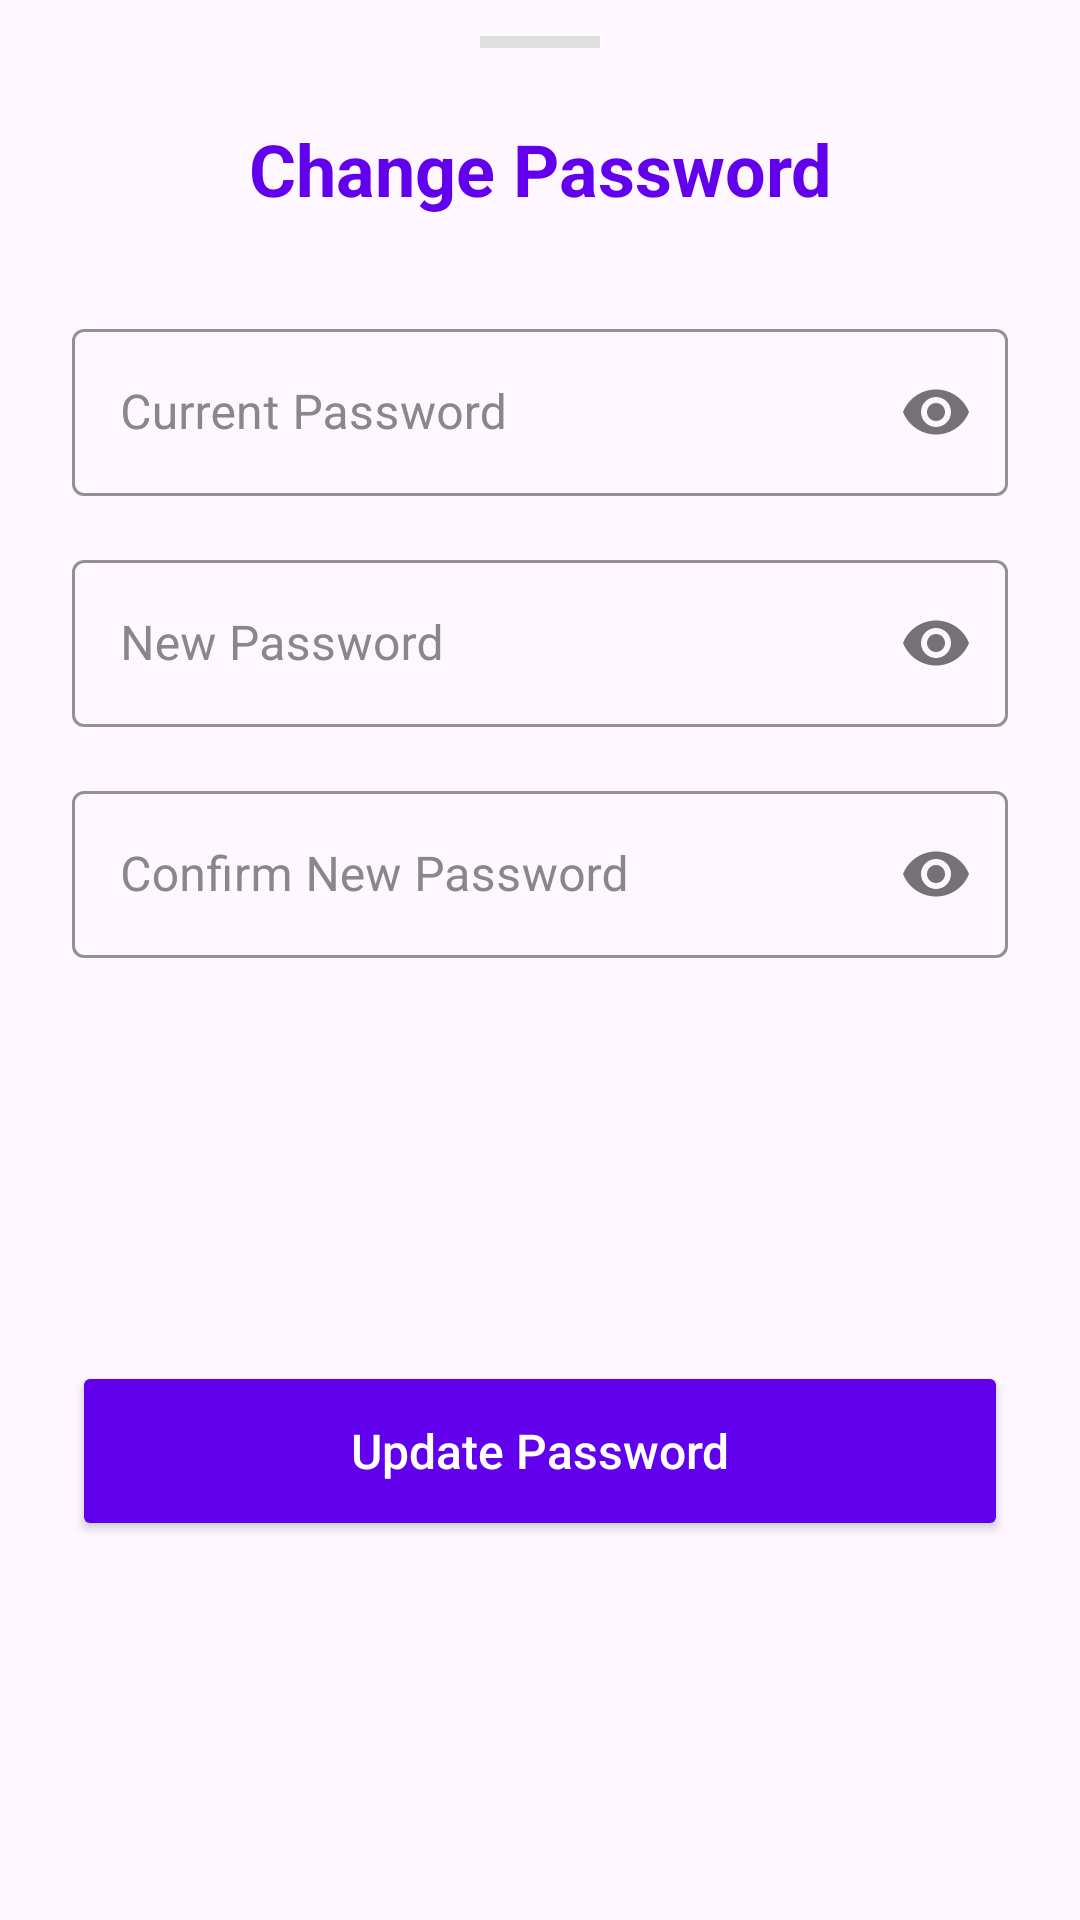

Here is an Android app screen rendered from its layout file. Give the layout XML and the strings, colors and styles it references.
<!-- AndroidManifest.xml: application theme Theme.BrainByte -->
<!-- res/layout/fragment_change_password.xml -->
<?xml version="1.0" encoding="utf-8"?>
<androidx.constraintlayout.widget.ConstraintLayout xmlns:android="http://schemas.android.com/apk/res/android"
    xmlns:app="http://schemas.android.com/apk/res-auto"
    android:layout_width="match_parent"
    android:layout_height="wrap_content"
    android:background="@drawable/bottom_sheet_bg"
    android:paddingBottom="24dp">

    
    <View
        android:id="@+id/dragHandle"
        android:layout_width="40dp"
        android:layout_height="4dp"
        android:layout_marginTop="12dp"
        android:background="#E0E0E0"
        app:layout_constraintEnd_toEndOf="parent"
        app:layout_constraintStart_toStartOf="parent"
        app:layout_constraintTop_toTopOf="parent" />

    <TextView
        android:id="@+id/title"
        android:layout_width="wrap_content"
        android:layout_height="wrap_content"
        android:layout_marginTop="24dp"
        android:text="Change Password"
        android:textColor="@color/purple_primary"
        android:textSize="24sp"
        android:textStyle="bold"
        app:layout_constraintEnd_toEndOf="parent"
        app:layout_constraintStart_toStartOf="parent"
        app:layout_constraintTop_toBottomOf="@id/dragHandle" />

    <com.google.android.material.textfield.TextInputLayout
        android:id="@+id/currentPasswordLayout"
        style="@style/Widget.MaterialComponents.TextInputLayout.OutlinedBox"
        android:layout_width="0dp"
        android:layout_height="wrap_content"
        android:layout_marginHorizontal="24dp"
        android:layout_marginTop="32dp"
        android:hint="Current Password"
        app:boxStrokeColor="@color/grey_text"
        android:textColorHint="@color/grey_text"
        app:hintTextColor="@color/purple_primary"
        app:passwordToggleEnabled="true"
        app:layout_constraintEnd_toEndOf="parent"
        app:layout_constraintStart_toStartOf="parent"
        app:layout_constraintTop_toBottomOf="@id/title">

        <com.google.android.material.textfield.TextInputEditText
            android:id="@+id/etCurrentPassword"
            android:layout_width="match_parent"
            android:layout_height="wrap_content"
            android:textColor="@color/black_text"
            android:inputType="textPassword" />
    </com.google.android.material.textfield.TextInputLayout>

    <com.google.android.material.textfield.TextInputLayout
        android:id="@+id/newPasswordLayout"
        style="@style/Widget.MaterialComponents.TextInputLayout.OutlinedBox"
        android:layout_width="0dp"
        android:layout_height="wrap_content"
        android:layout_marginHorizontal="24dp"
        android:layout_marginTop="16dp"
        android:hint="New Password"
        app:boxStrokeColor="@color/grey_text"
        android:textColorHint="@color/grey_text"
        app:hintTextColor="@color/purple_primary"
        app:passwordToggleEnabled="true"
        app:layout_constraintEnd_toEndOf="parent"
        app:layout_constraintStart_toStartOf="parent"
        app:layout_constraintTop_toBottomOf="@id/currentPasswordLayout">

        <com.google.android.material.textfield.TextInputEditText
            android:id="@+id/etNewPassword"
            android:layout_width="match_parent"
            android:layout_height="wrap_content"
            android:textColor="@color/black_text"
            android:inputType="textPassword" />
    </com.google.android.material.textfield.TextInputLayout>

    <com.google.android.material.textfield.TextInputLayout
        android:id="@+id/confirmPasswordLayout"
        style="@style/Widget.MaterialComponents.TextInputLayout.OutlinedBox"
        android:layout_width="0dp"
        android:layout_height="wrap_content"
        android:layout_marginHorizontal="24dp"
        android:layout_marginTop="16dp"
        android:hint="Confirm New Password"
        app:boxStrokeColor="@color/grey_text"
        android:textColorHint="@color/grey_text"
        app:hintTextColor="@color/purple_primary"
        app:passwordToggleEnabled="true"
        app:layout_constraintEnd_toEndOf="parent"
        app:layout_constraintStart_toStartOf="parent"
        app:layout_constraintTop_toBottomOf="@id/newPasswordLayout">

        <com.google.android.material.textfield.TextInputEditText
            android:id="@+id/etConfirmPassword"
            android:layout_width="match_parent"
            android:layout_height="wrap_content"
            android:textColor="@color/black_text"
            android:inputType="textPassword" />
    </com.google.android.material.textfield.TextInputLayout>

    <Button
        android:id="@+id/btnSave"
        android:layout_width="0dp"
        android:layout_height="60dp"
        android:layout_marginHorizontal="24dp"
        android:layout_marginTop="32dp"
        android:text="Update Password"
        android:textAllCaps="false"
        android:textColor="@color/white"
        android:backgroundTint="@color/purple_primary"
        android:textSize="16sp"
        app:cornerRadius="12dp"
        app:layout_constraintBottom_toBottomOf="parent"
        app:layout_constraintEnd_toEndOf="parent"
        app:layout_constraintStart_toStartOf="parent"
        app:layout_constraintTop_toBottomOf="@id/confirmPasswordLayout" />

</androidx.constraintlayout.widget.ConstraintLayout>
<!-- resources referenced by this layout -->
<resources>
  <color name="black_text">#000000</color>
  <color name="grey_text">#888888</color>
  <color name="purple_primary">#6200EE</color>
  <color name="white">#FFFFFFFF</color>
  <style name="Theme.BrainByte" parent="Base.Theme.BrainByte" />
  <style name="Base.Theme.BrainByte" parent="Theme.Material3.DayNight.NoActionBar">
      </style>
</resources>
